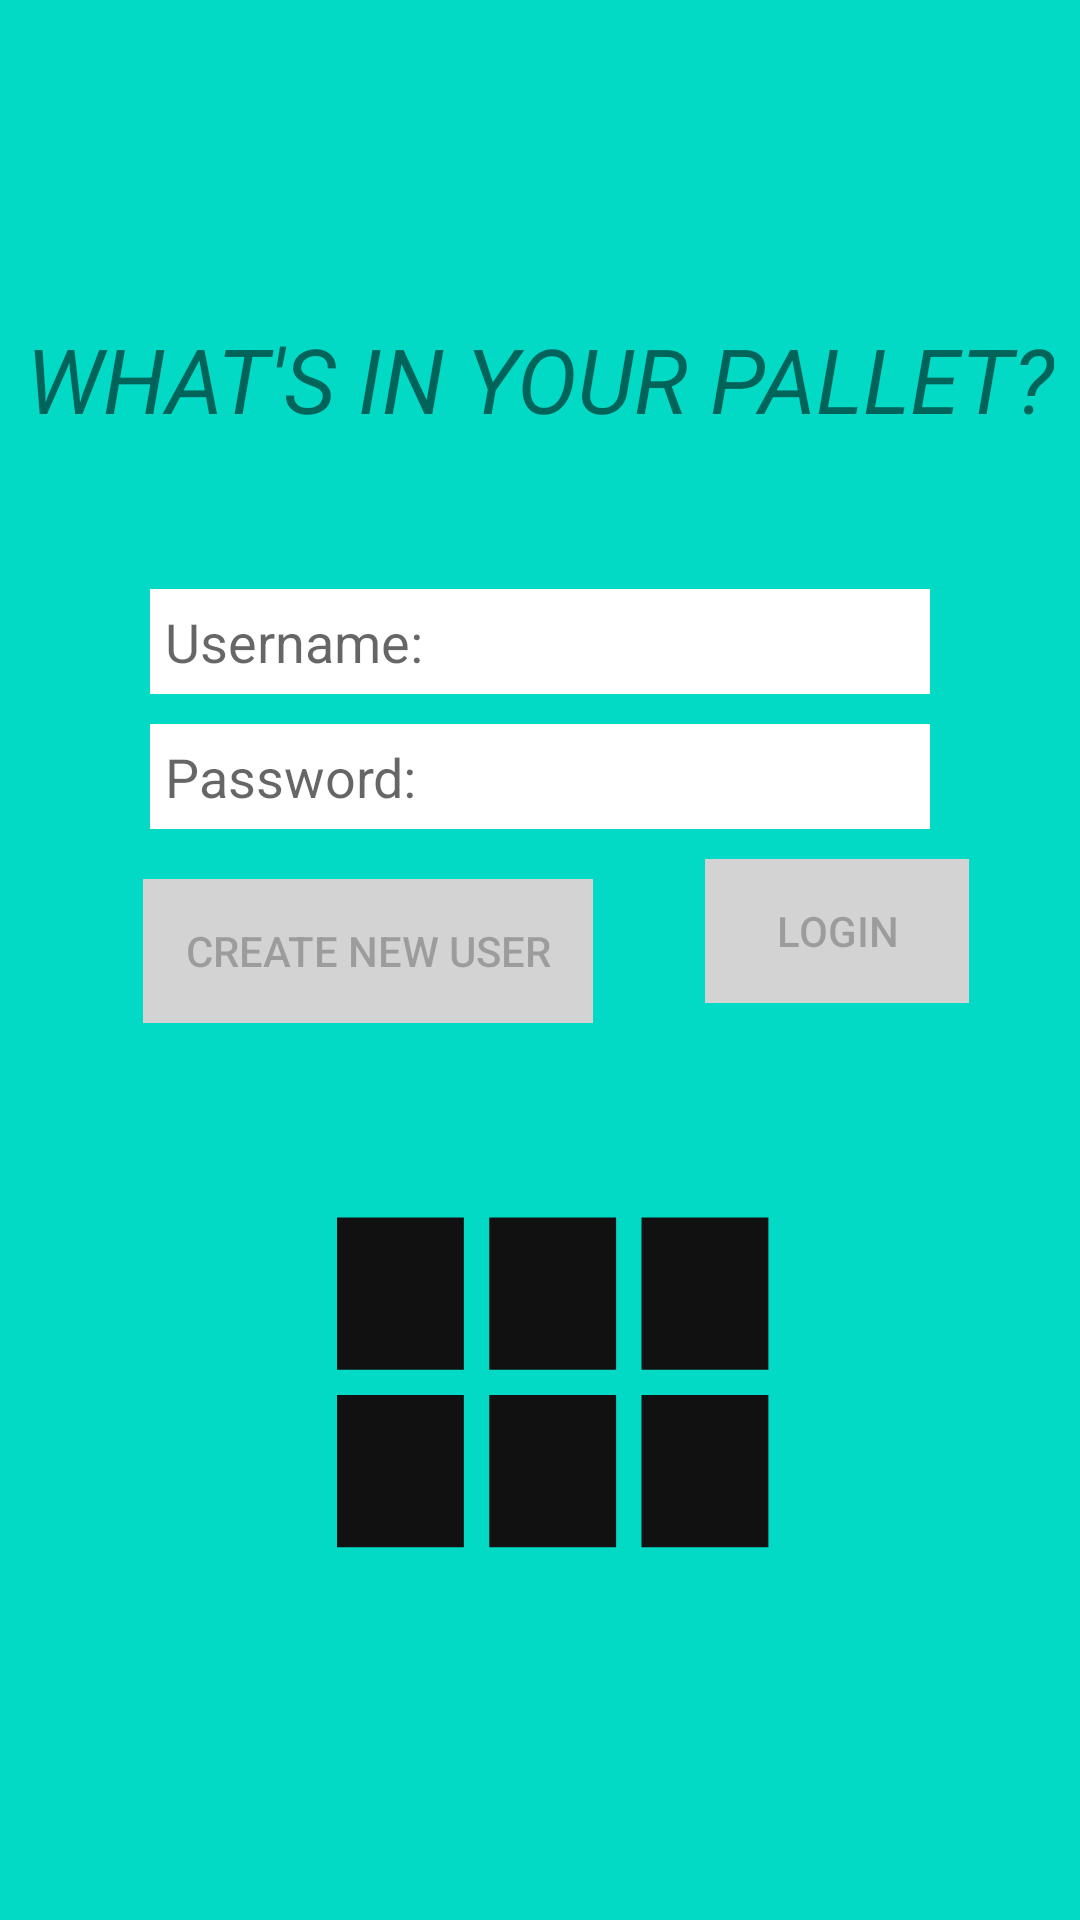

The Android layout XML behind this screen, and the referenced resources:
<!-- AndroidManifest.xml: application theme AppTheme -->
<!-- res/layout/activity_login_main.xml -->
<?xml version="1.0" encoding="utf-8"?>
<androidx.constraintlayout.widget.ConstraintLayout xmlns:android="http://schemas.android.com/apk/res/android"
    xmlns:app="http://schemas.android.com/apk/res-auto"
    xmlns:tools="http://schemas.android.com/tools"
    android:layout_width="match_parent"
    android:layout_height="match_parent"
    android:background="@color/colorPrimaryDark"
    tools:context=".LoginActivity">


    <TextView
        android:id="@+id/greeting"
        android:layout_width="wrap_content"
        android:layout_height="wrap_content"
        android:text="@string/greeting"
        android:textAllCaps="true"
        android:textSize="30sp"
        android:textStyle="italic"
        app:layout_constraintLeft_toLeftOf="parent"
        app:layout_constraintRight_toRightOf="parent"
        app:layout_constraintTop_toTopOf="parent"
        app:layout_constraintBottom_toTopOf="@id/username"
        android:layout_marginTop="150dp"
        android:background="@color/colorPrimaryDark">
    </TextView>

    <EditText
        android:id="@+id/username"
        android:layout_width="match_parent"
        android:layout_height="35dp"
        android:layout_marginTop="50dp"
        android:layout_marginLeft="50dp"
        android:layout_marginRight="50dp"
        android:background="@color/colorAccent"
        android:padding="5dp"
        android:textAlignment="textStart"
        android:hint="@string/username"
        android:inputType="text"
        app:layout_constraintTop_toBottomOf="@id/greeting"
        app:layout_constraintBottom_toTopOf="@id/password"
        android:cursorVisible="true"
        android:textCursorDrawable="@null"
        tools:layout_editor_absoluteX="50dp">
    </EditText>

    <EditText
        android:id="@+id/password"
        android:layout_width="match_parent"
        android:layout_height="35dp"
        android:layout_marginTop="10dp"
        android:layout_marginLeft="50dp"
        android:layout_marginRight="50dp"
        android:padding="5dp"
        android:textAlignment="textStart"
        android:background="@color/colorAccent"
        android:hint="@string/password"
        android:inputType="textPassword"
        android:textCursorDrawable="@null"
        app:layout_constraintTop_toBottomOf="@id/username"
        app:layout_constraintBottom_toTopOf="@id/loginButton"
        tools:layout_editor_absoluteX="50dp">
    </EditText>

    <Button
        android:id="@+id/loginButton"
        android:layout_width="wrap_content"
        android:layout_height="wrap_content"
        app:layout_constraintRight_toRightOf="parent"
        app:layout_constraintTop_toBottomOf="@id/password"
        app:layout_constraintBottom_toTopOf="@id/logo"
        app:layout_constraintLeft_toRightOf="@id/newUserButton"
        android:layout_marginTop="10dp"
        android:text="@string/login"
        android:onClick="onLoginClicked"
        android:enabled="false"
        android:background="@color/colorPrimary">
    </Button>

    <Button
        android:id="@+id/newUserButton"
        android:layout_width="150dp"
        android:layout_height="wrap_content"
        app:layout_constraintLeft_toLeftOf="parent"
        app:layout_constraintTop_toBottomOf="@id/loginButton"
        app:layout_constraintBottom_toTopOf="@id/logo"
        android:layout_marginLeft="47.5dp"
        android:layout_marginTop="10dp"
        android:text="@string/new_user"
        android:onClick="onNewUserClicked"
        android:enabled="false"
        android:background="@color/colorPrimary">
    </Button>

    <ImageView
        android:id="@+id/logo"
        android:layout_width="350dp"
        android:layout_height="350dp"
        android:src="@drawable/pallets_logo_foreground"
        app:layout_constraintBottom_toBottomOf="parent"
        app:layout_constraintLeft_toLeftOf="parent"
        app:layout_constraintRight_toRightOf="parent"/>

</androidx.constraintlayout.widget.ConstraintLayout>
<!-- resources referenced by this layout -->
<resources>
  <color name="colorAccent">#FFFFFF</color>
  <color name="colorPrimary">#D3D3D3</color>
  <color name="colorPrimaryDark">#03DAC6</color>
  <!-- drawable pallets_logo_foreground (drawable) -->
  <vector xmlns:android="http://schemas.android.com/apk/res/android"
      android:width="108dp"
      android:height="108dp"
      android:viewportWidth="108"
      android:viewportHeight="108"
      android:tint="#111111">
    <group android:scaleX="2.61"
        android:scaleY="2.61"
        android:translateX="22.68"
        android:translateY="22.68">
      <path
          android:fillColor="@android:color/white"
          android:pathData="M4,11h5L9,5L4,5v6zM4,18h5v-6L4,12v6zM10,18h5v-6h-5v6zM16,18h5v-6h-5v6zM10,11h5L15,5h-5v6zM16,5v6h5L21,5h-5z"/>
    </group>
  </vector>
  <string name="greeting">What\'s in your pallet?</string>
  <string name="login">Login</string>
  <string name="new_user">Create new user</string>
  <string name="password">Password:</string>
  <string name="username">Username:</string>
  <style name="AppTheme" parent="Theme.AppCompat.Light.DarkActionBar">
          <item name="colorPrimary">@color/colorPrimary</item>
          <item name="colorPrimaryDark">@color/colorPrimaryDark</item>
          <item name="colorAccent">@color/colorAccent</item>
          <item name="android:actionBarTheme">@style/AppTheme</item>
      </style>
</resources>
